Photos from the image-classification dataset "images" in the GitHub repository SriniMaiya/ECG-Signal-Classification. Its 3 classes are: ARR, CHF, NSR.

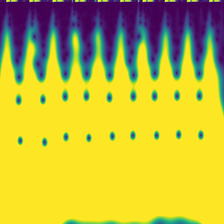
Label: CHF

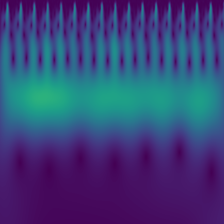
Label: CHF

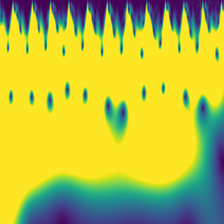
Label: ARR

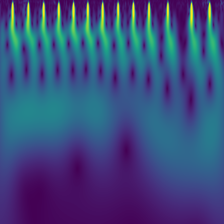
Label: NSR

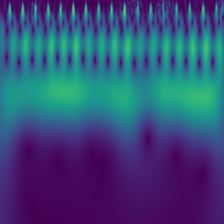
Label: NSR

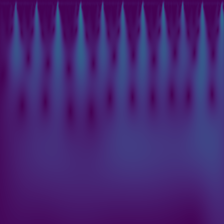
Label: ARR
